Dataset: ultrasound (GitHub, Aradhya-swami-S-S/OvaCare). Classes: normal, pcos.

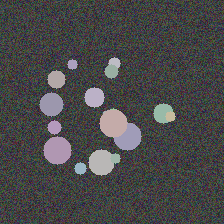
Label: pcos

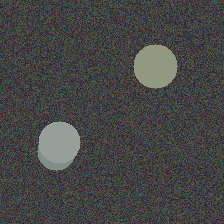
Label: normal

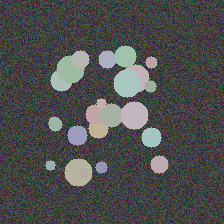
Label: pcos

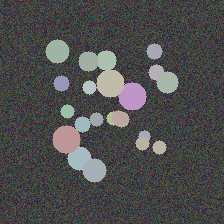
Label: pcos

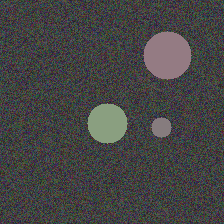
Label: normal

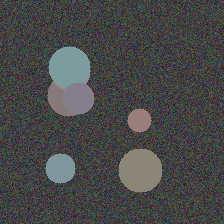
Label: normal
